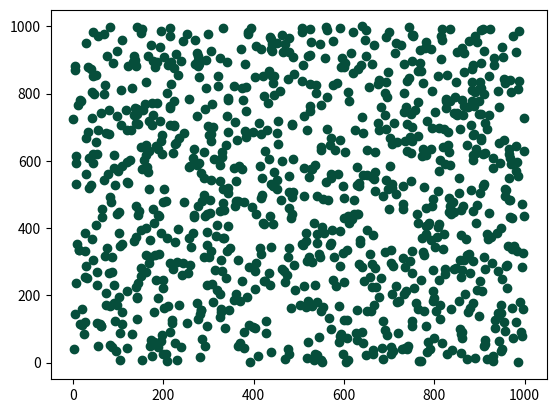

This chart was generated by the following Python code:
import numpy as np
import matplotlib.pyplot as plt

x_data = np.random.random(1000) * 1000
y_data = np.random.random(1000) * 1000

plt.scatter(x=x_data,y=y_data,c='#064e3b')
plt.show()
